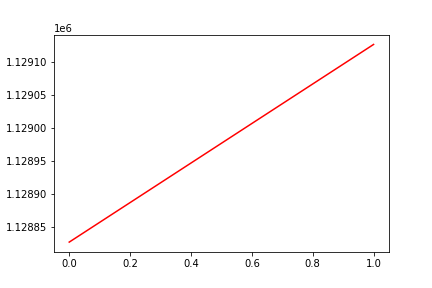

Source data for this figure (header and first rows):
, date, assets
0, 0, 1128827
1, 20190529, 1129127
